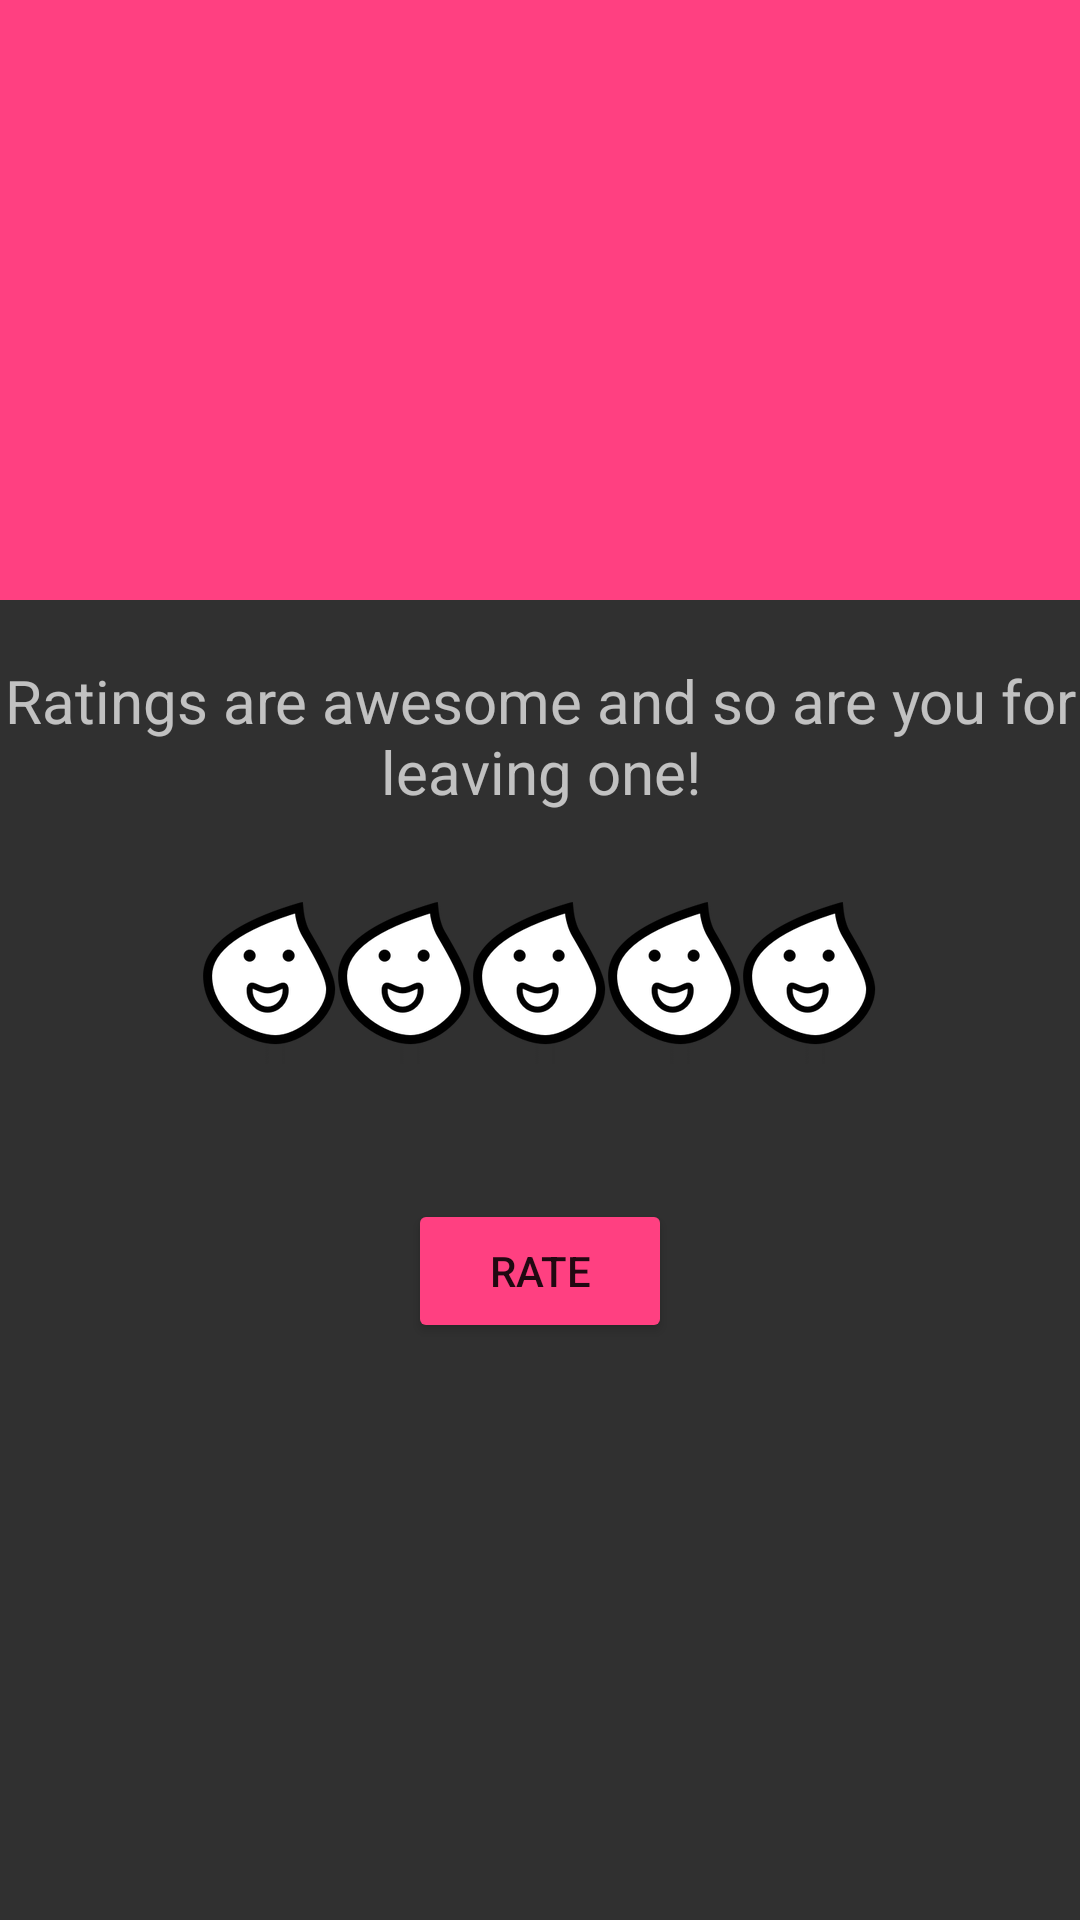

The Android layout XML behind this screen, and the referenced resources:
<!-- AndroidManifest.xml: application theme AppTheme -->
<!-- res/layout/activity_location_detail.xml -->
<?xml version="1.0" encoding="utf-8"?>
<RelativeLayout
    android:layout_width="match_parent"
    android:layout_height="match_parent" xmlns:android="http://schemas.android.com/apk/res/android"
    xmlns:app="http://schemas.android.com/apk/res-auto"
    xmlns:tools="http://schemas.android.com/tools">

        <ImageView
            android:id="@+id/ivOverviewImage"
            android:layout_width="match_parent" android:layout_height="200dp"
            android:layout_centerHorizontal="true"
            app:srcCompat="@color/colorAccent"/>

        <RatingBar
            android:id="@+id/rbCleanRating"
            android:layout_width="wrap_content"
            android:layout_height="wrap_content"
            android:layout_gravity="center"
            android:gravity="center"
            android:progressDrawable="@drawable/ratingbar_selector"
            style="@style/CustomRatingBar"
            android:numStars="5"
            android:stepSize="1"
            tools:rating="3"
            android:layout_marginTop="30dp"
            android:layout_below="@+id/tvRatingText"
            android:layout_centerHorizontal="true"/>
        <TextView
            android:id="@+id/tvRatingText"
            android:layout_width="wrap_content"
            android:layout_height="wrap_content"
            android:textSize="20sp"
            android:paddingTop="20dp"
            android:textAlignment="center"
            android:text="Ratings are awesome and so are you for leaving one!"
            android:layout_below="@+id/ivOverviewImage"
            android:layout_centerHorizontal="true"/>
        <TextView
            android:id="@+id/tvName"
            android:layout_width="wrap_content"
            android:layout_height="wrap_content" android:layout_alignTop="@+id/ivOverviewImage"
            android:layout_centerHorizontal="true" android:layout_marginTop="75dp"
            android:textSize="35sp"
            tools:text="Chevron"/>
    <Button
        android:id="@+id/btnRate"
        style="@style/Widget.AppCompat.Button.Colored"
        android:layout_width="wrap_content" android:layout_height="wrap_content"
        android:layout_below="@+id/rbCleanRating"
        android:layout_centerHorizontal="true" android:layout_marginTop="45dp"
        android:text="@string/strRate"/>

</RelativeLayout>
<!-- resources referenced by this layout -->
<resources>
  <color name="colorAccent">#FF4081</color>
  <!-- drawable ratingbar_selector (drawable) -->
  <?xml version="1.0" encoding="utf-8"?>
  <layer-list xmlns:android="http://schemas.android.com/apk/res/android">
  
      <item android:id="@android:id/background" android:drawable="@drawable/star_off" />
      <item android:id="@android:id/secondaryProgress" android:drawable="@drawable/star_on" />
      <item android:id="@android:id/progress" android:drawable="@drawable/star_on" />
  </layer-list>
  <string name="strRate">Rate</string>
  <style name="CustomRatingBar" parent="@android:style/Widget.RatingBar">
          <item name="android:progressDrawable">@drawable/ratingbar_selector</item>
          <item name="android:minHeight">54dip</item>
          <item name="android:maxHeight">54dip</item>
      </style>
  <style name="AppTheme" parent="Theme.AppCompat.NoActionBar">
          
          <item name="colorPrimary">@color/colorPrimary</item>
          <item name="colorPrimaryDark">@color/colorPrimaryDark</item>
          <item name="colorAccent">@color/colorAccent</item>
      </style>
  <!-- drawable star_off: png bitmap (drawable-hdpi, 3266 bytes) -->
  <!-- drawable star_on: png bitmap (drawable-hdpi, 4057 bytes) -->
  <color name="colorPrimary">#009688</color>
  <color name="colorPrimaryDark">#00796B</color>
</resources>
